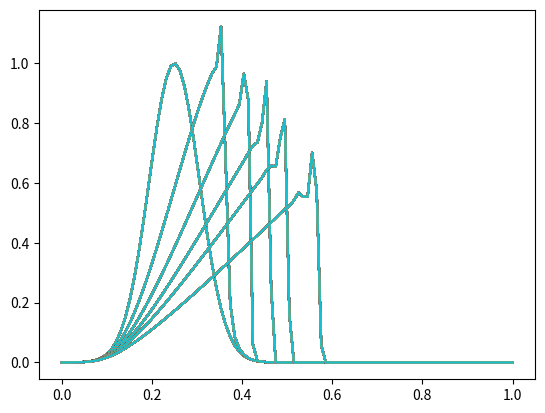

This chart was generated by the following Python code:
import numpy as np
import matplotlib.pyplot as plt
import numpy.linalg


Nt=100; # Try also Nt=150
Nx=100; # Try also Nx=115
T0=0; Tf=1; # T0<=t<=Tf
a=0; b=1; # a<=x<=b
tau=Tf/Nt; # Step for t
h=(b-a)/(Nx); # Step for x
ni=tau/h; # Courant

t=np.linspace(T0,Tf,Nt); # t span
x=np.linspace(a,b,Nx); # x span
U=np.zeros((Nt,Nx)); # Iinitialize U to save approximations

# Initial conditions
U[0,:]=np.exp(-10*(4*x-1)**2);

# L-W Method
for n in range(0,Nt-1):
    for i in range(1,Nx-1):
        U[n+1,i]=U[n,i]-(ni/4)*(U[n,i+1]**2-U[n,i-1]**2)+((ni**2)/8)*(((U[n,i+1]+U[n,i])**2)*(U[n,i+1]-U[n,i])-((U[n,i]+U[n,i-1])**2)*(U[n,i]-U[n,i-1]));

# Generate Mesh          
T,X=np.meshgrid(t,x);

# for i in range(0,70):
#     plt.plot(X,U[i,:]);
# plt.show()

# Approximation at n=0
plt.plot(X,U[0,:]);
plt.show()
# Approximation at n=10
plt.plot(X,U[10,:]);
plt.show()
# Approximation at n=20
plt.plot(X,U[20,:]);
plt.show()
# Approximation at n=30
plt.plot(X,U[30,:]);
plt.show()
# Approximation at n=40
plt.plot(X,U[40,:]);
plt.show()
# Approximation at n=60
plt.plot(X,U[60,:]);
plt.show()
